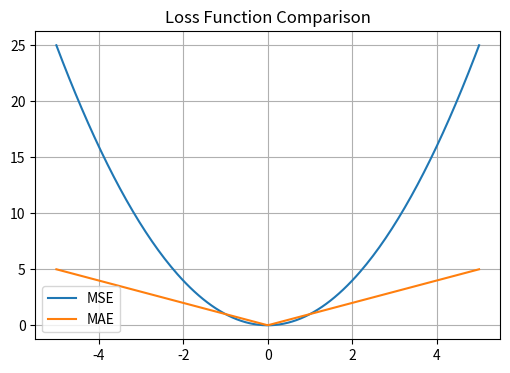

Generate this figure with matplotlib:

import numpy as np

X=np.array([1,2,3])
W=np.array([0.4,0.3,0.8])
b=0.5

z=np.dot(X,W)+b
print("Forward Output:",z)



import numpy as np

def relu(x):
    return np.maximum(0,x)

X=np.array([[1,2]])

W1=np.array([[0.5,-0.3],
             [0.8,0.2]])

b1=np.array([0.1,0.1])

Z1=X.dot(W1)+b1
A1=relu(Z1)

print("Hidden Layer:",A1)



import numpy as np
import matplotlib.pyplot as plt

errors=np.linspace(-5,5,200)

mse=errors**2
mae=np.abs(errors)

plt.figure(figsize=(6,4))
plt.plot(errors,mse,label="MSE")
plt.plot(errors,mae,label="MAE")
plt.legend()
plt.grid(True)
plt.title("Loss Function Comparison")
plt.show()



import numpy as np

def sigmoid(x):
    return 1/(1+np.exp(-x))

x=np.array([2,1])
w=np.array([0.8,0.4])
b=-0.5

p=sigmoid(np.dot(x,w)+b)
print("Probability:",p)



import numpy as np

scores=np.array([2.5,1.2,0.4])

exp=np.exp(scores)
softmax=exp/np.sum(exp)

print("Probabilities:",softmax)
print("Sum:",np.sum(softmax))



import numpy as np

x=np.array([1200,3])
w=np.array([150,10000])
b=50000

price=np.dot(x,w)+b

print("Predicted Price:",price)
